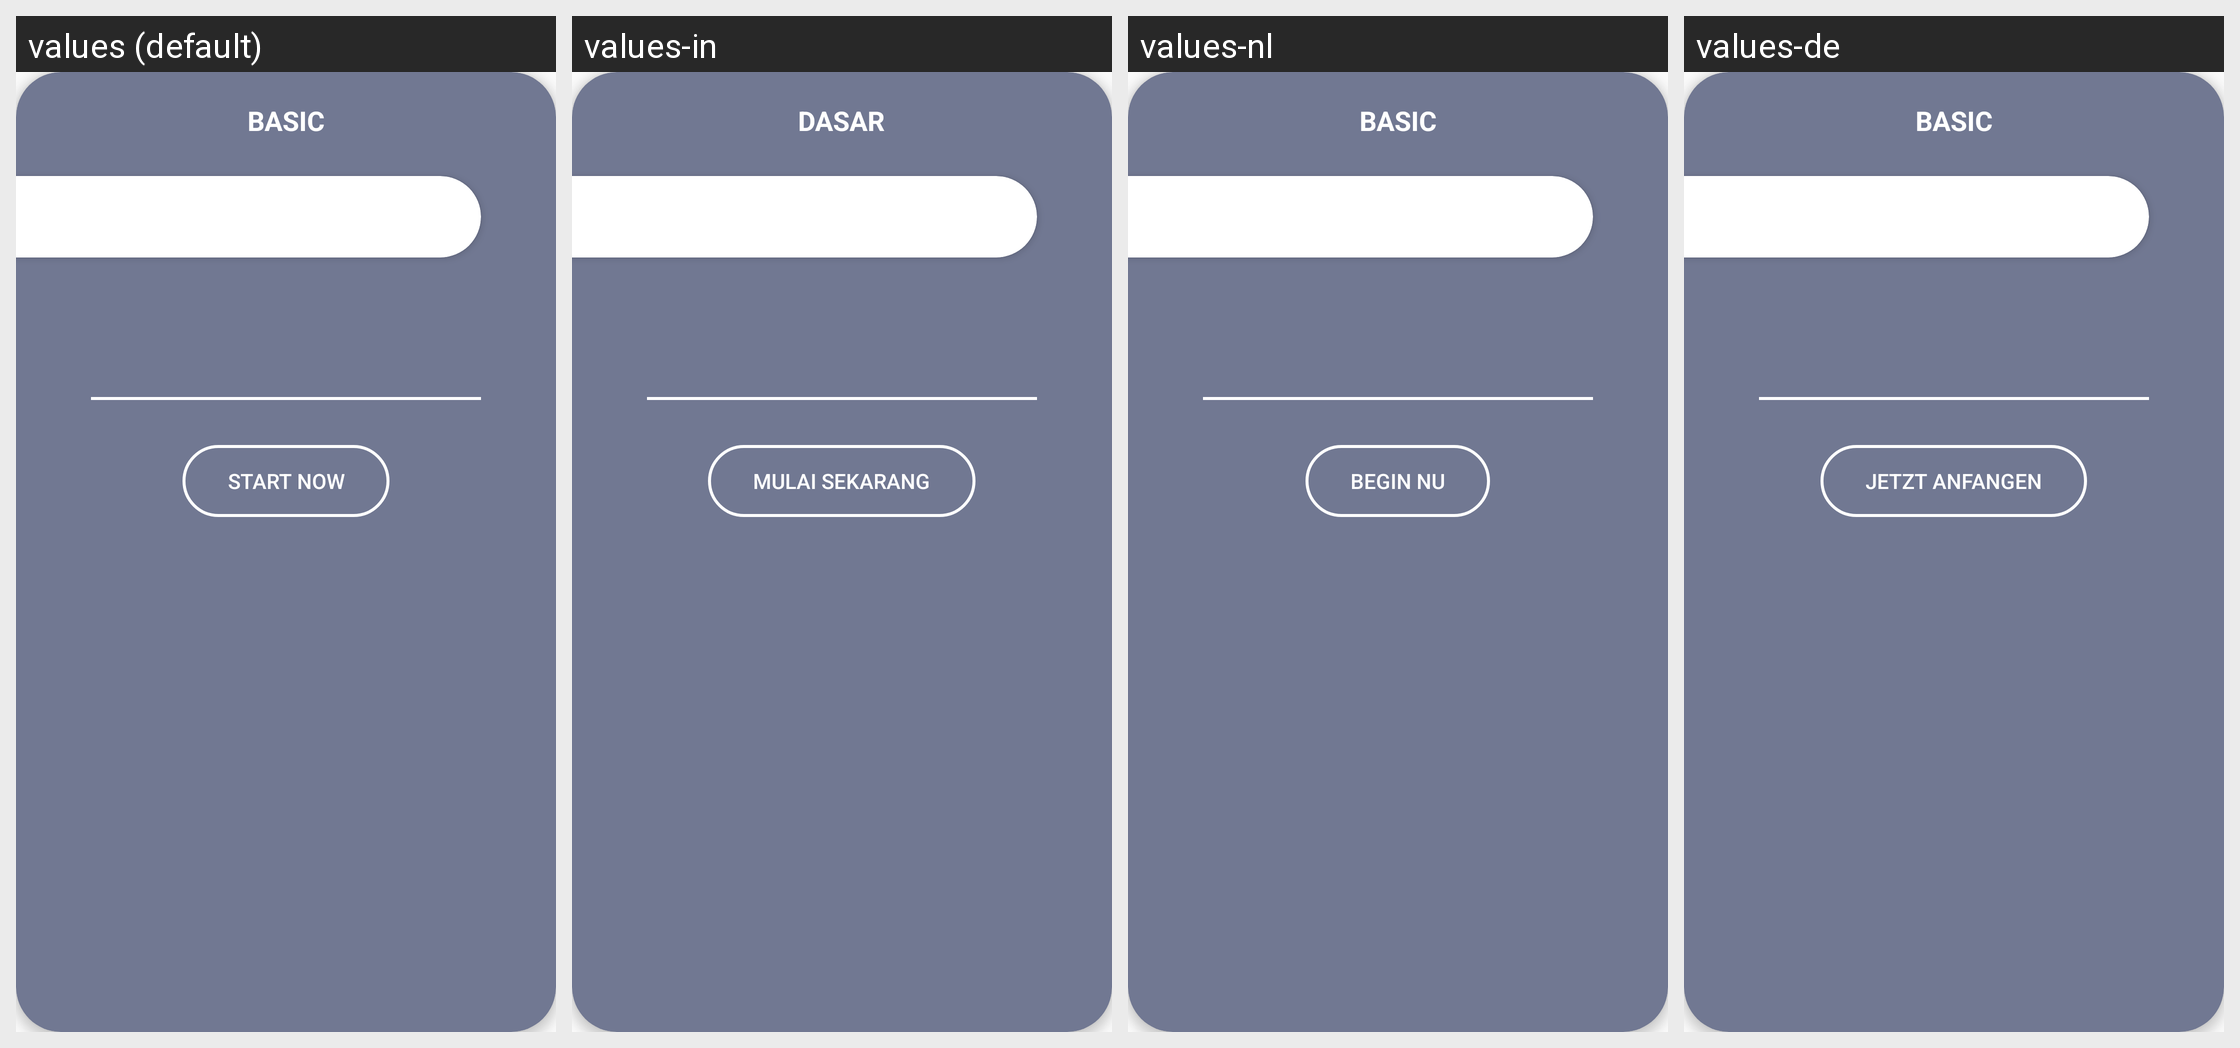

The same Android screen rendered under several of its app's locales, left to right. List the strings drawn on it with the default value and each locale's translation.
Android screen res/layout/card_subscription_plan.xml rendered under 4 locales, left to right: values (default), values-in, values-nl, values-de. Device: Nexus 5 (rendered at 1080×1920; each locale shown at half size, 540×960, under a caption strip naming it); theme AppTheme.
Other locales in the repository, not shown: values-ca, values-es, values-fr, values-it, values-ru, values-uk.
Strings drawn on this screen, with the default value and each locale's value (text and hints the layout hard-codes, and strings that could not be matched under every locale, appear in the picture but are not listed):

BASIC
  values: BASIC
  values-in: DASAR
  values-nl: BASIC
  values-de: BASIC

Start_Now
  values: Start Now
  values-in: Mulai sekarang
  values-nl: Begin nu
  values-de: Jetzt anfangen
